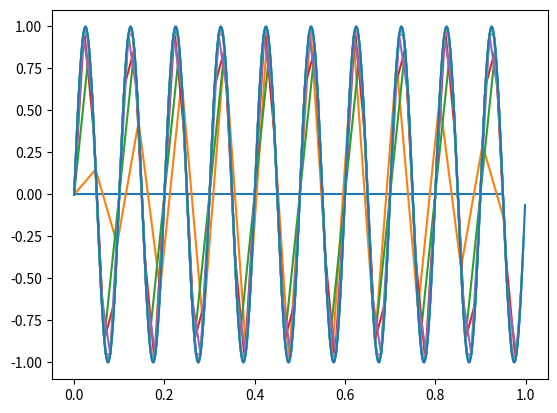

Reproduce this figure in Python. (Note: this script raises an exception after producing the figure.)
import numpy as np
import matplotlib.pyplot as plt

def sin(f, fs):
    krok = 1 / fs
    t = np.arange(0, 1, krok)
    s = np.sin(2 * np.pi * f * t)
    return t, s

t, s = sin(10, 20)
plt.plot(t, s)
plt.show()

t, s = sin(10, 21)
plt.plot(t, s)
plt.show()

t, s = sin(10, 30)
plt.plot(t, s)
plt.show()

t, s = sin(10, 45)
plt.plot(t, s)
plt.show()

t, s = sin(10, 50)
plt.plot(t, s)
plt.show()

t, s = sin(10, 100)
plt.plot(t, s)
plt.show()

t, s = sin(10, 100)
plt.plot(t, s)
plt.show()

t, s = sin(10, 150)
plt.plot(t, s)
plt.show()

t, s = sin(10, 200)
plt.plot(t, s)
plt.show()

t, s = sin(10, 250)
plt.plot(t, s)
plt.show()

t, s = sin(10, 1000)
plt.plot(t, s)
plt.show()



# (Nyquist-Shannon sampling theorem)
#  twierdzenie o próbkowaniu mówi, że częstotliwość próbkowania musi być co najmniej dwukrotnie większa niż najwyższa częstotliwość sygnału,
# który próbkujemy, aby uniknąć zniekształceń znanego jako aliasing.



#zad 5
# zjawisko nazywa sie aliasingiem.



methods = [None, 'none', 'nearest', 'bilinear', 'bicubic', 'spline16',
           'spline36', 'hanning', 'hamming', 'hermite', 'kaiser', 'quadric',
           'catrom', 'gaussian', 'bessel', 'mitchell', 'sinc', 'lanczos']

interp_method = 'catrom'

image = plt.imread('image.png')

plt.imshow(image, interpolation=interp_method, cmap='viridis')
plt.title(f'Interpolacja: {interp_method}')


plt.show()






#zad3
import matplotlib.image as mpimg
#3.1
image = mpimg.imread('image.png')

# 3.2
dimensions = image.shape
print("Wymiary wczytanego obrazka:", dimensions)

# 3.3
pixel_values = image.shape[-1]
print("Ilość wartości opisujących pojedynczy piksel:", pixel_values)

#3.4


brightness_image = (np.maximum(image[:, :, 0], image[:, :, 1], image[:, :, 2]) + np.minimum(image[:, :, 0], image[:, :, 1], image[:, :, 2])) / 2
print("brightness: ", brightness_image)


average_image = (image[:,:,0]+image[:,:,1]+image[:,:,2])/3
print("average: ", average_image)


luminance_image = (0.21*image[:,:,0]+0.72*image[:,:,1]+0.07*image[:,:,2])
print("luminance: ", luminance_image)


#3.5

hist_brightness, bins_brightness = np.histogram(brightness_image.ravel(), bins=16)
hist_average, bins_average = np.histogram(average_image.ravel(), bins=16)
hist_luminance, bins_luminance = np.histogram(luminance_image.ravel(), bins=16)

mean_brightness = (bins_brightness[:-1] + bins_brightness[1:])/2

gray_image = np.zeros_like(brightness_image)

for i in range (len(mean_brightness)):

    mask= np.logical_and(brightness_image >= bins_brightness[i],brightness_image < bins_brightness[i+1] )
    gray_image[mask]=mean_brightness[i]



plt.imshow(gray_image, cmap="gray")
plt.title("Obraz w skali szarości (metoda brightness)")
plt.show()


hist_average, bins_average = np.histogram(average_image.ravel(), bins=16)
hist_luminance, bins_luminance = np.histogram(luminance_image.ravel(), bins=16)

mean_average = (bins_average[:-1] + bins_average[1:]) / 2
mean_luminance = (bins_luminance[:-1] + bins_luminance[1:]) / 2


gray_image2 = np.zeros_like(average_image)
gray_image3 = np.zeros_like(luminance_image)


for i in range(len(mean_average)):
    mask = np.logical_and(average_image >= bins_average[i], average_image < bins_average[i + 1])
    gray_image2[mask] = mean_average[i]


for i in range(len(mean_luminance)):
    mask = np.logical_and(luminance_image >= bins_luminance[i], luminance_image < bins_luminance[i + 1])
    gray_image3[mask] = mean_luminance[i]


plt.imshow(gray_image2, cmap="gray")
plt.title("Obraz w skali szarości (metoda average)")
plt.show()

plt.imshow(gray_image3, cmap="gray")
plt.title("Obraz w skali szarości (metoda luminance)")
plt.show()






plt.figure(figsize=(15, 5))
plt.subplot(131)
plt.bar(bins_brightness[:-1], hist_brightness)
plt.title("Histogram - Metoda 1")


plt.subplot(132)
plt.bar(bins_average[:-1], hist_average)
plt.title("Histogram - Metoda 2")


plt.subplot(133)
plt.bar(bins_luminance[:-1], hist_luminance)
plt.title("Histogram - Metoda 3")


plt.tight_layout()
plt.show()









#3.6
hist_reduced, bins_reduced = np.histogram(brightness_image, bins=16)

plt.bar(range(len(hist_reduced)), hist_reduced, color='blue')
plt.title("Histogram zredukowany do 16 kolorów")
plt.show()


# 3.7
bin_centers = (bins_reduced[:-1] + bins_reduced[1:]) / 2
new_image = np.digitize(brightness_image, bins_reduced[1:])

#3.8
plt.imshow(new_image)
plt.title("obrazek ze zredukowaną liczbą kolorów")
plt.show()







#zad 4.1

import matplotlib.image as mpimg

image2 = mpimg.imread('image.png')


# 4.2
luminance_image = (0.21*image2[:,:,0]+0.72*image2[:,:,1]+0.07*image2[:,:,2])


hist, bins = np.histogram(luminance_image.ravel(), bins=256)

mean = (bins[:-1] + bins[1:])/2


gray_image = np.zeros_like(luminance_image)

for i in range(len(mean)):
    mask = np.logical_and(luminance_image >= bins[i], luminance_image < bins[i + 1])
    gray_image[mask] = mean[i]





plt.imshow(gray_image, cmap="gray")
plt.show()




hist_gray, bins_gray = np.histogram(gray_image, bins=256)



plt.plot(hist_gray)
plt.title("Histogram obrazu w skali szarości")
plt.show()





#4.3
def find_threshold(hist):
    local_mins = []
    peaks = []

    for i in range(1, len(hist) - 1):
        if hist[i] > hist[i - 1] and hist[i] > hist[i + 1]:
            peaks.append(i)

    if len(peaks) >= 2:
        for i in range(len(peaks) - 1):
            left_peak = peaks[i]
            right_peak = peaks[i + 1]
            local_min_index = np.argmin(hist[left_peak:right_peak]) + left_peak
            local_mins.append(local_min_index)

        threshold = (local_mins[0] + local_mins[1]) // 2
        return threshold
    else:
        print("Nie znaleziono wystarczającej liczby maksimów w histogramie.")
        return None


threshold = find_threshold(hist_gray)
print("Znaleziony próg binaryzacji:", threshold)



#4.4
print("Zakres wartości progu:", np.min(gray_image), np.max(gray_image))

scaled_threshold = threshold * 256 / np.max(hist_gray)

binary_image = np.where(gray_image > scaled_threshold, 1, 0)

plt.imshow(binary_image, cmap="gray")
plt.title("Zbinaryzowany obraz")
plt.axis('off')
plt.show()




#4.5

from scipy.ndimage import binary_erosion

eroded_image = binary_erosion(binary_image)

plt.imshow(eroded_image, cmap='gray')
plt.title("segmentacja obiektu")
plt.axis('off')
plt.show()


